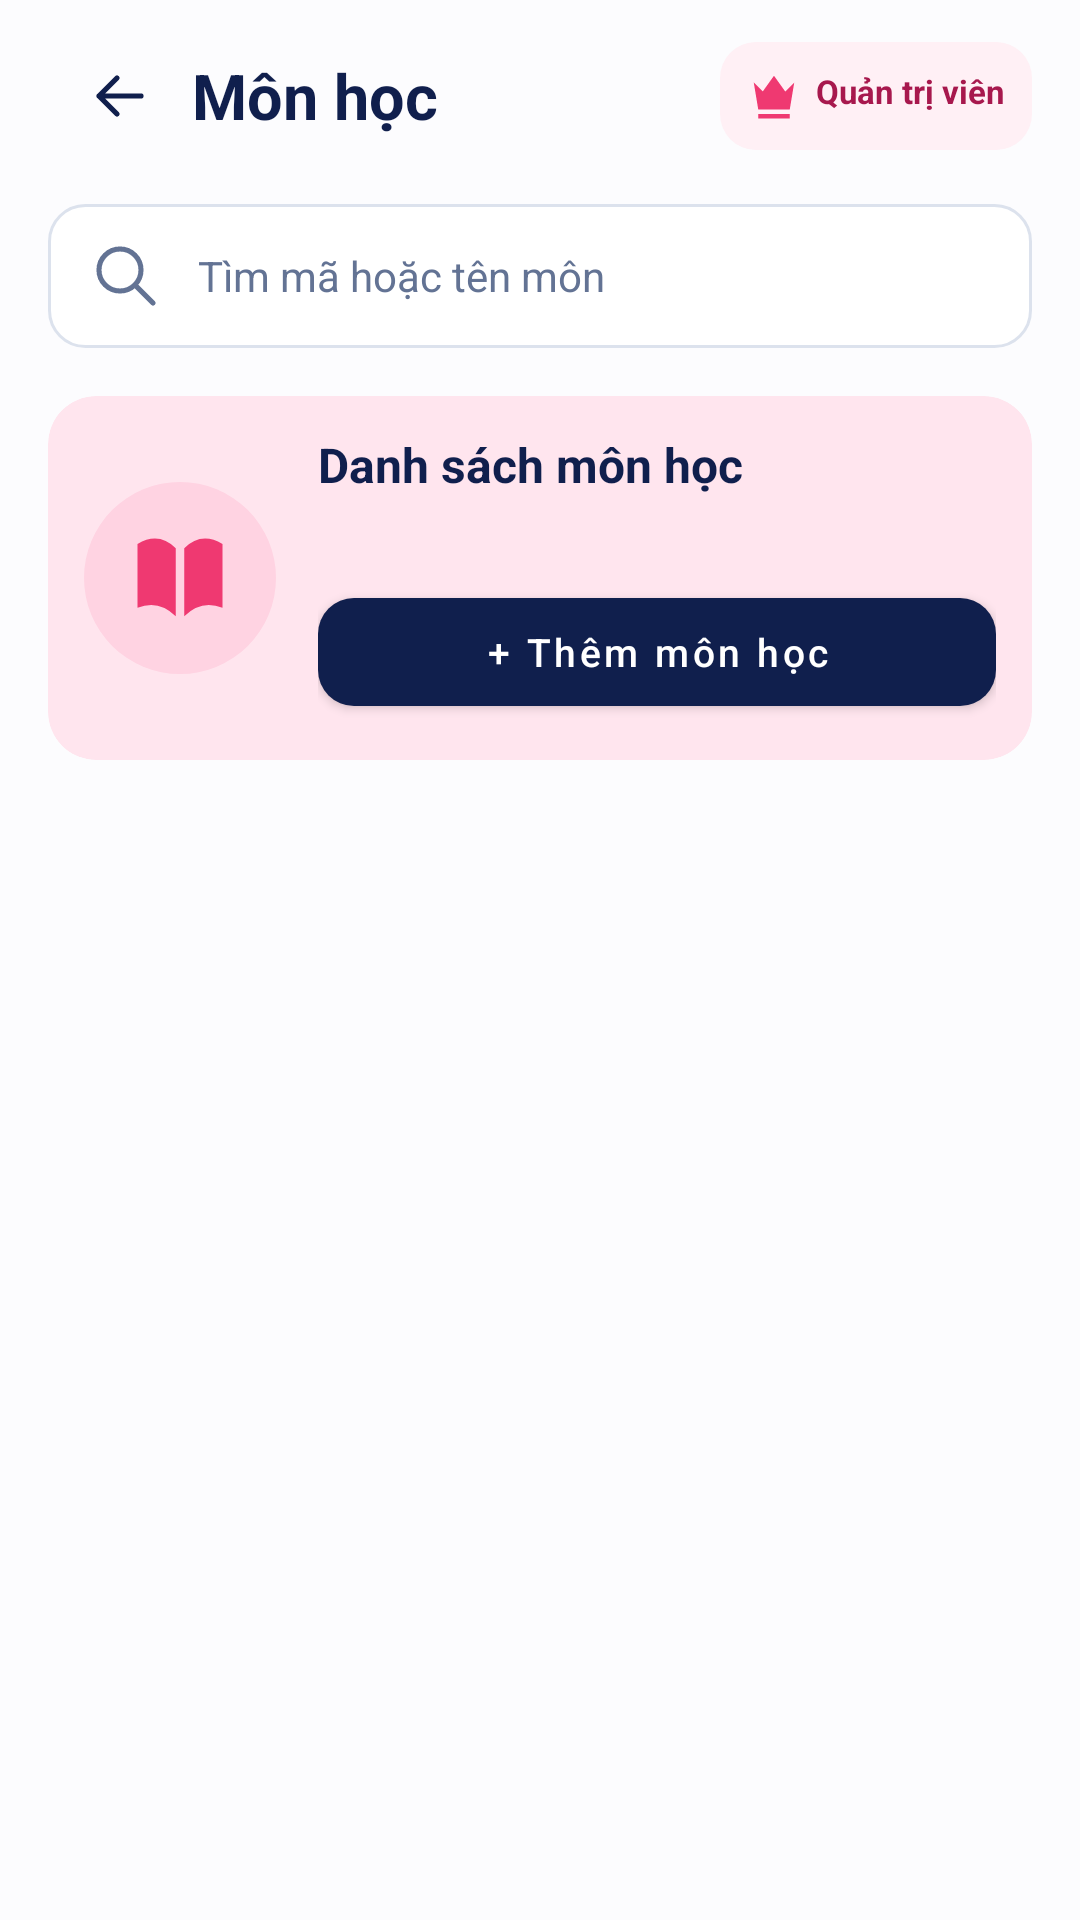

Android layout source for this screen:
<!-- AndroidManifest.xml: application theme Theme.StudyScheduleApp -->
<!-- res/layout/activity_subject_management.xml -->
<?xml version="1.0" encoding="utf-8"?>
<LinearLayout xmlns:android="http://schemas.android.com/apk/res/android"
    xmlns:app="http://schemas.android.com/apk/res-auto" xmlns:tools="http://schemas.android.com/tools"
    android:layout_width="match_parent" android:layout_height="match_parent"
    android:orientation="vertical" android:background="@color/subject_background"
    android:paddingStart="16dp" android:paddingEnd="16dp"
    tools:context=".activities.SubjectManagementActivity">
    <LinearLayout android:layout_width="match_parent" android:layout_height="wrap_content"
        android:gravity="center_vertical" android:paddingTop="8dp" android:paddingBottom="12dp">
        <ImageButton android:id="@+id/btnSubjectBack" android:layout_width="48dp" android:layout_height="48dp"
            android:padding="12dp" android:src="@drawable/subject_back" android:background="?attr/selectableItemBackgroundBorderless"
            android:contentDescription="@string/subject_back" />
        <TextView android:layout_width="0dp" android:layout_height="wrap_content" android:layout_weight="1"
            android:text="@string/subject_title" android:textColor="@color/subject_navy" android:textSize="21sp" android:textStyle="bold" />
        <TextView android:layout_width="wrap_content" android:layout_height="wrap_content"
            android:padding="9dp" android:background="@drawable/subject_badge_background"
            app:drawableStartCompat="@drawable/subject_crown" android:drawablePadding="5dp"
            android:text="@string/subject_admin" android:textSize="11sp" android:textStyle="bold" android:textColor="#A7184D" />
    </LinearLayout>
    <EditText android:id="@+id/edtSearchSubject" android:layout_width="match_parent"
        android:layout_height="48dp" android:singleLine="true" android:paddingStart="14dp" android:paddingEnd="12dp"
        android:background="@drawable/subject_search_background" app:drawableStartCompat="@drawable/subject_search"
        android:drawablePadding="12dp" android:hint="@string/subject_search" android:inputType="text"
        android:textSize="14sp" android:imeOptions="actionSearch" android:textColor="@color/subject_navy"
        android:textColorHint="@color/subject_muted" android:importantForAutofill="no" />
    <androidx.cardview.widget.CardView android:layout_width="match_parent" android:layout_height="wrap_content"
        android:layout_marginTop="16dp" android:layout_marginBottom="14dp"
        app:cardBackgroundColor="@color/subject_pink" app:cardCornerRadius="16dp" app:cardElevation="0dp">
        <LinearLayout android:layout_width="match_parent" android:layout_height="wrap_content"
            android:gravity="center_vertical" android:padding="12dp">
            <ImageView android:layout_width="64dp" android:layout_height="64dp" android:padding="15dp"
                android:src="@drawable/subject_book" android:background="@drawable/subject_icon_pink_background"
                android:importantForAccessibility="no" />
            <LinearLayout android:layout_width="0dp" android:layout_height="wrap_content" android:layout_weight="1"
                android:layout_marginStart="14dp" android:orientation="vertical">
                <TextView android:layout_width="match_parent" android:layout_height="wrap_content"
                    android:text="@string/subject_banner" android:textColor="@color/subject_navy" android:textSize="16sp" android:textStyle="bold" />
                <TextView android:id="@+id/tvSubjectCount" android:layout_width="match_parent" android:layout_height="wrap_content"
                    android:layout_marginTop="4dp" android:textColor="@color/subject_navy" android:textSize="13sp" tools:text="3 môn học" />
                <com.google.android.material.button.MaterialButton android:id="@+id/btnAddSubject"
                    android:layout_width="match_parent" android:layout_height="wrap_content" android:minHeight="48dp"
                    android:layout_marginTop="6dp" android:text="@string/subject_add" android:textColor="#FFFFFF"
                    android:textAllCaps="false" android:textSize="13sp" android:paddingStart="6dp" android:paddingEnd="6dp"
                    app:backgroundTint="@color/subject_navy" app:cornerRadius="12dp" />
            </LinearLayout>
        </LinearLayout>
    </androidx.cardview.widget.CardView>
    <TextView android:id="@+id/tvSubjectEmpty" android:layout_width="match_parent" android:layout_height="wrap_content"
        android:padding="16dp" android:gravity="center" android:textColor="@color/subject_muted" android:visibility="gone" />
    <androidx.recyclerview.widget.RecyclerView android:id="@+id/rvSubjects" android:layout_width="match_parent"
        android:layout_height="0dp" android:layout_weight="1" android:clipToPadding="false" android:paddingBottom="16dp"
        app:layoutManager="androidx.recyclerview.widget.LinearLayoutManager" tools:listitem="@layout/item_subject" tools:itemCount="3" />
</LinearLayout>
<!-- res/layout/item_subject.xml (included above) -->
<?xml version="1.0" encoding="utf-8"?>
<com.google.android.material.card.MaterialCardView xmlns:android="http://schemas.android.com/apk/res/android"
    xmlns:app="http://schemas.android.com/apk/res-auto" xmlns:tools="http://schemas.android.com/tools"
    android:layout_width="match_parent" android:layout_height="wrap_content" android:layout_marginBottom="12dp"
    android:layout_marginStart="1dp" android:layout_marginEnd="1dp" android:clickable="true" android:focusable="true"
    android:foreground="?attr/selectableItemBackground" app:cardBackgroundColor="#FFFFFF"
    app:cardCornerRadius="16dp" app:cardElevation="1dp" app:strokeColor="#EBEEF4" app:strokeWidth="1dp">
    <LinearLayout android:layout_width="match_parent" android:layout_height="wrap_content"
        android:gravity="center_vertical" android:paddingStart="12dp" android:paddingEnd="5dp" android:paddingTop="16dp" android:paddingBottom="16dp">
        <ImageView android:id="@+id/ivSubjectIcon" android:layout_width="52dp" android:layout_height="52dp"
            android:padding="13dp" android:src="@drawable/subject_database"
            android:background="@drawable/subject_icon_purple_background" android:importantForAccessibility="no" />
        <LinearLayout android:layout_width="0dp" android:layout_height="wrap_content" android:layout_weight="1"
            android:layout_marginStart="12dp" android:orientation="vertical">
            <TextView android:id="@+id/tvSubjectCodeAndName" android:layout_width="match_parent" android:layout_height="wrap_content"
                android:textColor="@color/subject_navy" android:textSize="15sp" android:textStyle="bold" tools:text="Cơ sở dữ liệu" />
            <TextView android:id="@+id/tvSubjectCode" android:layout_width="match_parent" android:layout_height="wrap_content"
                android:layout_marginTop="4dp" android:textColor="@color/subject_muted" android:textSize="13sp" tools:text="INT1306" />
            <TextView android:id="@+id/tvSubjectDetails" android:layout_width="match_parent" android:layout_height="wrap_content"
                android:layout_marginTop="3dp" android:textColor="@color/subject_muted" android:textSize="13sp" tools:text="3 tín chỉ" />
        </LinearLayout>
        <ImageButton android:id="@+id/btnEditSubject" android:layout_width="48dp" android:layout_height="48dp"
            android:padding="14dp" android:src="@drawable/subject_edit" android:background="@drawable/subject_edit_background"
            android:contentDescription="@string/subject_edit" />
        <ImageButton android:id="@+id/btnDeleteSubject" android:layout_width="48dp" android:layout_height="48dp"
            android:padding="14dp" android:src="@drawable/subject_delete" android:background="@drawable/subject_delete_background"
            android:contentDescription="@string/subject_delete" />
    </LinearLayout>
</com.google.android.material.card.MaterialCardView>
<!-- resources referenced by this layout -->
<resources>
  <color name="subject_background">#FCFCFE</color>
  <color name="subject_muted">#637394</color>
  <color name="subject_navy">#101F4D</color>
  <color name="subject_pink">#FFE5EE</color>
  <!-- drawable subject_back (drawable) -->
  <vector xmlns:android="http://schemas.android.com/apk/res/android" android:width="24dp" android:height="24dp" android:viewportWidth="24" android:viewportHeight="24"><path android:fillColor="@android:color/transparent" android:strokeColor="#101F4D" android:strokeWidth="1.7" android:strokeLineCap="round" android:strokeLineJoin="round" android:pathData="M19,12H5M11,6l-6,6 6,6"/></vector>
  <!-- drawable subject_badge_background (drawable) -->
  <shape xmlns:android="http://schemas.android.com/apk/res/android"><solid android:color="#FFF0F5"/><corners android:radius="12dp"/></shape>
  <!-- drawable subject_book (drawable) -->
  <vector xmlns:android="http://schemas.android.com/apk/res/android" android:width="36dp" android:height="36dp" android:viewportWidth="24" android:viewportHeight="24">
  <path android:fillColor="@color/subject_accent" android:pathData="M2,4Q7,1 11,5V21Q7,17 2,19ZM13,5Q17,1 22,4V19Q17,17 13,21Z"/>
  </vector>
  <!-- drawable subject_crown (drawable) -->
  <vector xmlns:android="http://schemas.android.com/apk/res/android" android:width="18dp" android:height="18dp" android:viewportWidth="24" android:viewportHeight="24">
  <path android:fillColor="@color/subject_accent" android:pathData="M3,6L7,10 12,3 17,10 21,6 19,18H5ZM5,20H19V22H5Z"/>
  </vector>
  <!-- drawable subject_delete_background (drawable) -->
  <ripple xmlns:android="http://schemas.android.com/apk/res/android" android:color="#22000000">
      <item><inset android:insetLeft="7dp" android:insetTop="7dp" android:insetRight="7dp" android:insetBottom="7dp"><shape><solid android:color="#FFE6EE"/><corners android:radius="9dp"/></shape></inset></item>
  </ripple>
  <!-- drawable subject_edit_background (drawable) -->
  <ripple xmlns:android="http://schemas.android.com/apk/res/android" android:color="#22000000">
      <item><inset android:insetLeft="7dp" android:insetTop="7dp" android:insetRight="7dp" android:insetBottom="7dp"><shape><solid android:color="#E6F2FF"/><corners android:radius="9dp"/></shape></inset></item>
  </ripple>
  <!-- drawable subject_icon_pink_background (drawable) -->
  <shape xmlns:android="http://schemas.android.com/apk/res/android"><solid android:color="#FFD3E2"/><corners android:radius="100dp"/></shape>
  <!-- drawable subject_icon_purple_background (drawable) -->
  <shape xmlns:android="http://schemas.android.com/apk/res/android"><solid android:color="#F0EAFF"/><corners android:radius="100dp"/></shape>
  <!-- drawable subject_search_background (drawable) -->
  <shape xmlns:android="http://schemas.android.com/apk/res/android"><solid android:color="#FFFFFF"/><corners android:radius="12dp"/><stroke android:width="1dp" android:color="#DCE2ED"/></shape>
  <string name="subject_add">+ Thêm môn học</string>
  <string name="subject_admin">Quản trị viên</string>
  <string name="subject_back">Quay lại</string>
  <string name="subject_banner">Danh sách môn học</string>
  <string name="subject_delete">Xóa</string>
  <string name="subject_edit">Sửa môn học</string>
  <string name="subject_search">Tìm mã hoặc tên môn</string>
  <string name="subject_title">Môn học</string>
  <color name="subject_accent">#EF3971</color>
  <color name="primary">#1976D2</color>
  <color name="primary_dark">#0D47A1</color>
  <color name="white">#FFFFFF</color>
  <color name="accent">#FF9800</color>
  <color name="bg_light">#F5F7FA</color>
</resources>
